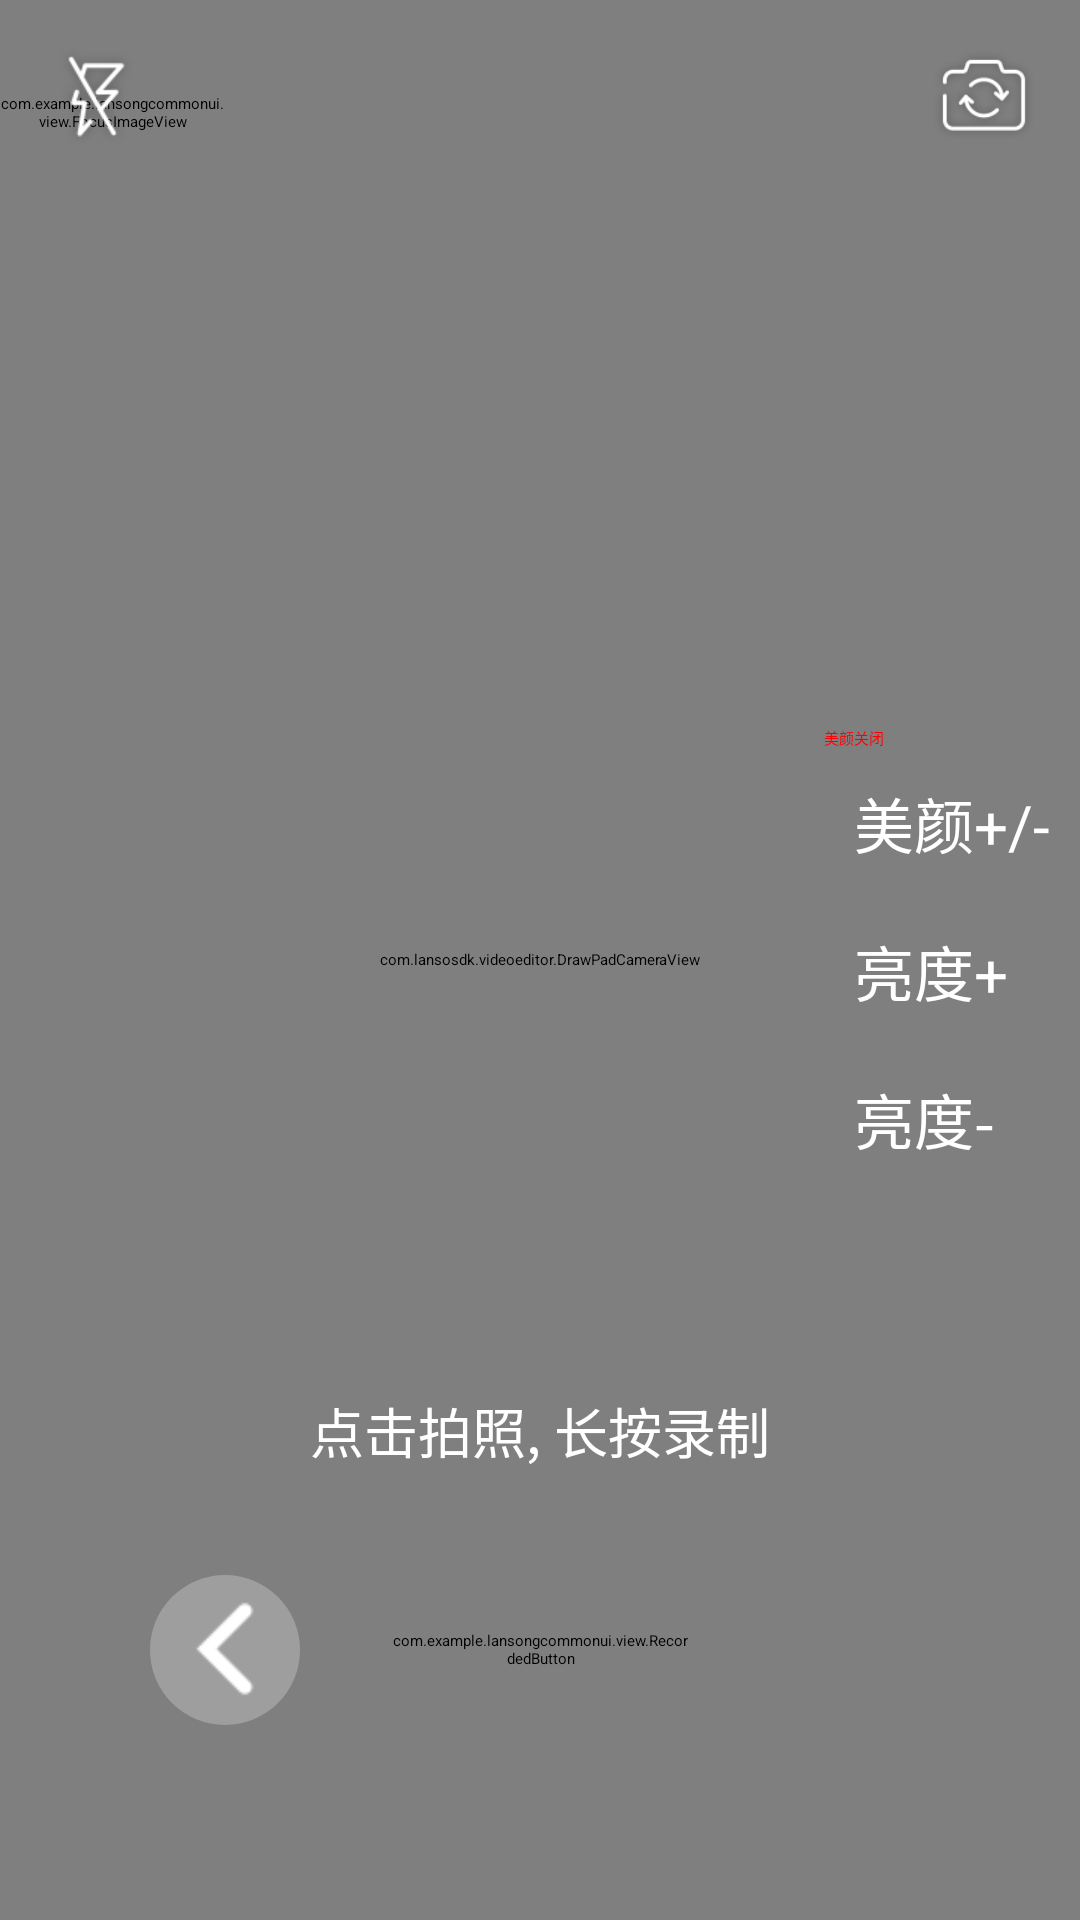

Android layout source for this screen:
<!-- AndroidManifest.xml: application theme AppTheme -->
<!-- res/layout/camera_full_record_layout.xml -->
<?xml version="1.0" encoding="utf-8"?>
<RelativeLayout xmlns:android="http://schemas.android.com/apk/res/android"
    android:layout_width="match_parent"
    android:layout_height="match_parent"
    android:background="@color/white"
    android:orientation="vertical">

    <com.lansosdk.videoeditor.DrawPadCameraView
        android:id="@+id/id_fullrecord_padview"
        android:layout_width="match_parent"
        android:layout_height="match_parent" />

    <RelativeLayout
        android:id="@+id/id_layout_videophoto"
        android:layout_width="match_parent"
        android:layout_height="match_parent">

        <com.example.lansongcommonui.view.MyVideoView
            android:id="@+id/vv_play"
            android:layout_width="match_parent"
            android:layout_height="match_parent"
            android:visibility="gone" />

        <ImageView
            android:id="@+id/iv_photo"
            android:layout_width="match_parent"
            android:layout_height="match_parent"
            android:scaleType="centerCrop"
            android:visibility="gone" />
    </RelativeLayout>

    <FrameLayout
        android:layout_width="match_parent"
        android:layout_height="match_parent">

        <com.example.lansongcommonui.view.FocusImageView
            android:id="@+id/id_fullrecord_focusview"
            android:layout_width="75dp"
            android:layout_height="75dp" />
    </FrameLayout>

    <RelativeLayout
        android:id="@+id/rl_top"
        android:layout_width="match_parent"
        android:layout_height="match_parent">

        <ImageView
            android:id="@+id/iv_change_flash"
            android:layout_width="50dp"
            android:layout_height="50dp"
            android:layout_margin="7dp"
            android:padding="8dp"
            android:src="@mipmap/video_flash_close" />

        <ImageView
            android:id="@+id/iv_change_camera"
            android:layout_width="50dp"
            android:layout_height="50dp"
            android:layout_alignParentRight="true"
            android:layout_margin="7dp"
            android:padding="8dp"
            android:src="@mipmap/video_camera" />
    </RelativeLayout>

    <RelativeLayout
        android:id="@+id/rl_bottom"
        android:layout_width="match_parent"
        android:layout_height="120dp"
        android:layout_alignParentBottom="true"
        android:layout_marginBottom="20dp"
        android:gravity="center_vertical"
        android:visibility="gone">

        <ImageView
            android:id="@+id/iv_recorddelete"
            android:layout_width="60dp"
            android:layout_height="60dp"
            android:layout_marginLeft="30dp"
            android:background="@drawable/rotia"
            android:padding="15dp"
            android:src="@mipmap/video_close" />


        <ImageView
            android:id="@+id/iv_recordfinish"
            android:layout_width="60dp"
            android:layout_height="60dp"
            android:layout_alignParentRight="true"
            android:layout_marginRight="30dp"
            android:background="@drawable/rotia"
            android:padding="15dp"
            android:src="@mipmap/record_ok" />
    </RelativeLayout>

    <TextView
        android:id="@+id/tv_hint"
        android:layout_width="wrap_content"
        android:layout_height="wrap_content"
        android:layout_alignParentBottom="true"
        android:layout_centerHorizontal="true"
        android:layout_marginBottom="150dp"
        android:text="点击拍照, 长按录制"
        android:textColor="#fff"
        android:textSize="18sp" />

    <RelativeLayout
        android:id="@+id/id_record_layout"
        android:layout_width="match_parent"
        android:layout_height="180dp"
        android:layout_alignParentBottom="true"
        android:paddingBottom="20dp">

        <ImageView
            android:id="@+id/iv_back"
            android:layout_width="50dp"
            android:layout_height="50dp"
            android:layout_centerVertical="true"
            android:layout_marginLeft="50dp"
            android:background="@drawable/rotia"
            android:src="@mipmap/back2" />

        <com.example.lansongcommonui.view.RecordedButton
            android:id="@+id/rb_start"
            android:layout_width="100dp"
            android:layout_height="120dp"
            android:layout_centerInParent="true" />
    </RelativeLayout>

    <include layout="@layout/merge_cameabeauty_control" />
</RelativeLayout>
<!-- res/layout/merge_cameabeauty_control.xml (included above) -->
<?xml version="1.0" encoding="utf-8"?>
<LinearLayout xmlns:android="http://schemas.android.com/apk/res/android"
    android:layout_width="wrap_content"
    android:layout_height="wrap_content"
    android:layout_alignParentRight="true"
    android:layout_centerVertical="true"
    android:orientation="vertical">

    <TextView
        android:id="@+id/id_beauty_hint"
        android:layout_width="wrap_content"
        android:layout_height="wrap_content"
        android:text="美颜关闭"
        android:textColor="@color/red" />

    <Button
        android:id="@+id/id_camerabeauty_btn"
        android:layout_width="wrap_content"
        android:layout_height="wrap_content"
        android:layout_margin="10dp"
        android:background="@drawable/button_onlypress_bg"
        android:text="美颜+/-"
        android:textColor="@color/white"
        android:textSize="20sp" />

    <Button
        android:id="@+id/id_camerabeauty_brightadd_btn"
        android:layout_width="wrap_content"
        android:layout_height="wrap_content"
        android:layout_margin="10dp"
        android:background="@drawable/button_onlypress_bg"
        android:text="亮度+"
        android:textColor="@color/white"
        android:textSize="20sp" />

    <Button
        android:id="@+id/id_camerabeaty_brightsub_btn"
        android:layout_width="wrap_content"
        android:layout_height="wrap_content"
        android:layout_margin="10dp"
        android:background="@drawable/button_onlypress_bg"
        android:text="亮度-"
        android:textColor="@color/white"
        android:textSize="20sp" />
</LinearLayout>
<!-- resources referenced by this layout -->
<resources>
  <color name="red">#ff0000</color>
  <color name="white">#ffffff</color>
  <!-- drawable button_onlypress_bg (drawable) -->
  <?xml version="1.0" encoding="utf-8"?>
  <layer-list xmlns:android="http://schemas.android.com/apk/res/android">
      <item>
          <selector>
              <item android:state_pressed="true">
                  <shape android:shape="rectangle">
                      <solid android:color="@color/orange500" />
                  </shape>
              </item>
          </selector>
      </item>
  </layer-list>
  <!-- drawable rotia (drawable) -->
  <?xml version="1.0" encoding="utf-8"?>
  <shape xmlns:android="http://schemas.android.com/apk/res/android">
      <solid android:color="#66cccccc" />
      <corners android:radius="@dimen/dp80" />
  </shape>
  <!-- mipmap back2: png bitmap (mipmap-xhdpi, 317 bytes) -->
  <!-- mipmap video_camera: png bitmap (mipmap-xhdpi, 3302 bytes) -->
  <!-- mipmap video_close: png bitmap (mipmap-xhdpi, 326 bytes) -->
  <!-- mipmap video_flash_close: png bitmap (mipmap-xhdpi, 2408 bytes) -->
  <style name="AppTheme">
          <item name="colorAccent">@color/colorAccent</item>
          <item name="colorPrimary">@color/colorPrimary</item>
          <item name="colorPrimaryDark">@color/colorPrimaryDark</item>
      </style>
  <color name="orange500">#00a1fc</color>
  <dimen name="dp80">80dp</dimen>
  <color name="colorAccent">#ff4081</color>
  <color name="colorPrimary">#3f51b5</color>
  <color name="colorPrimaryDark">#303f9f</color>
</resources>
